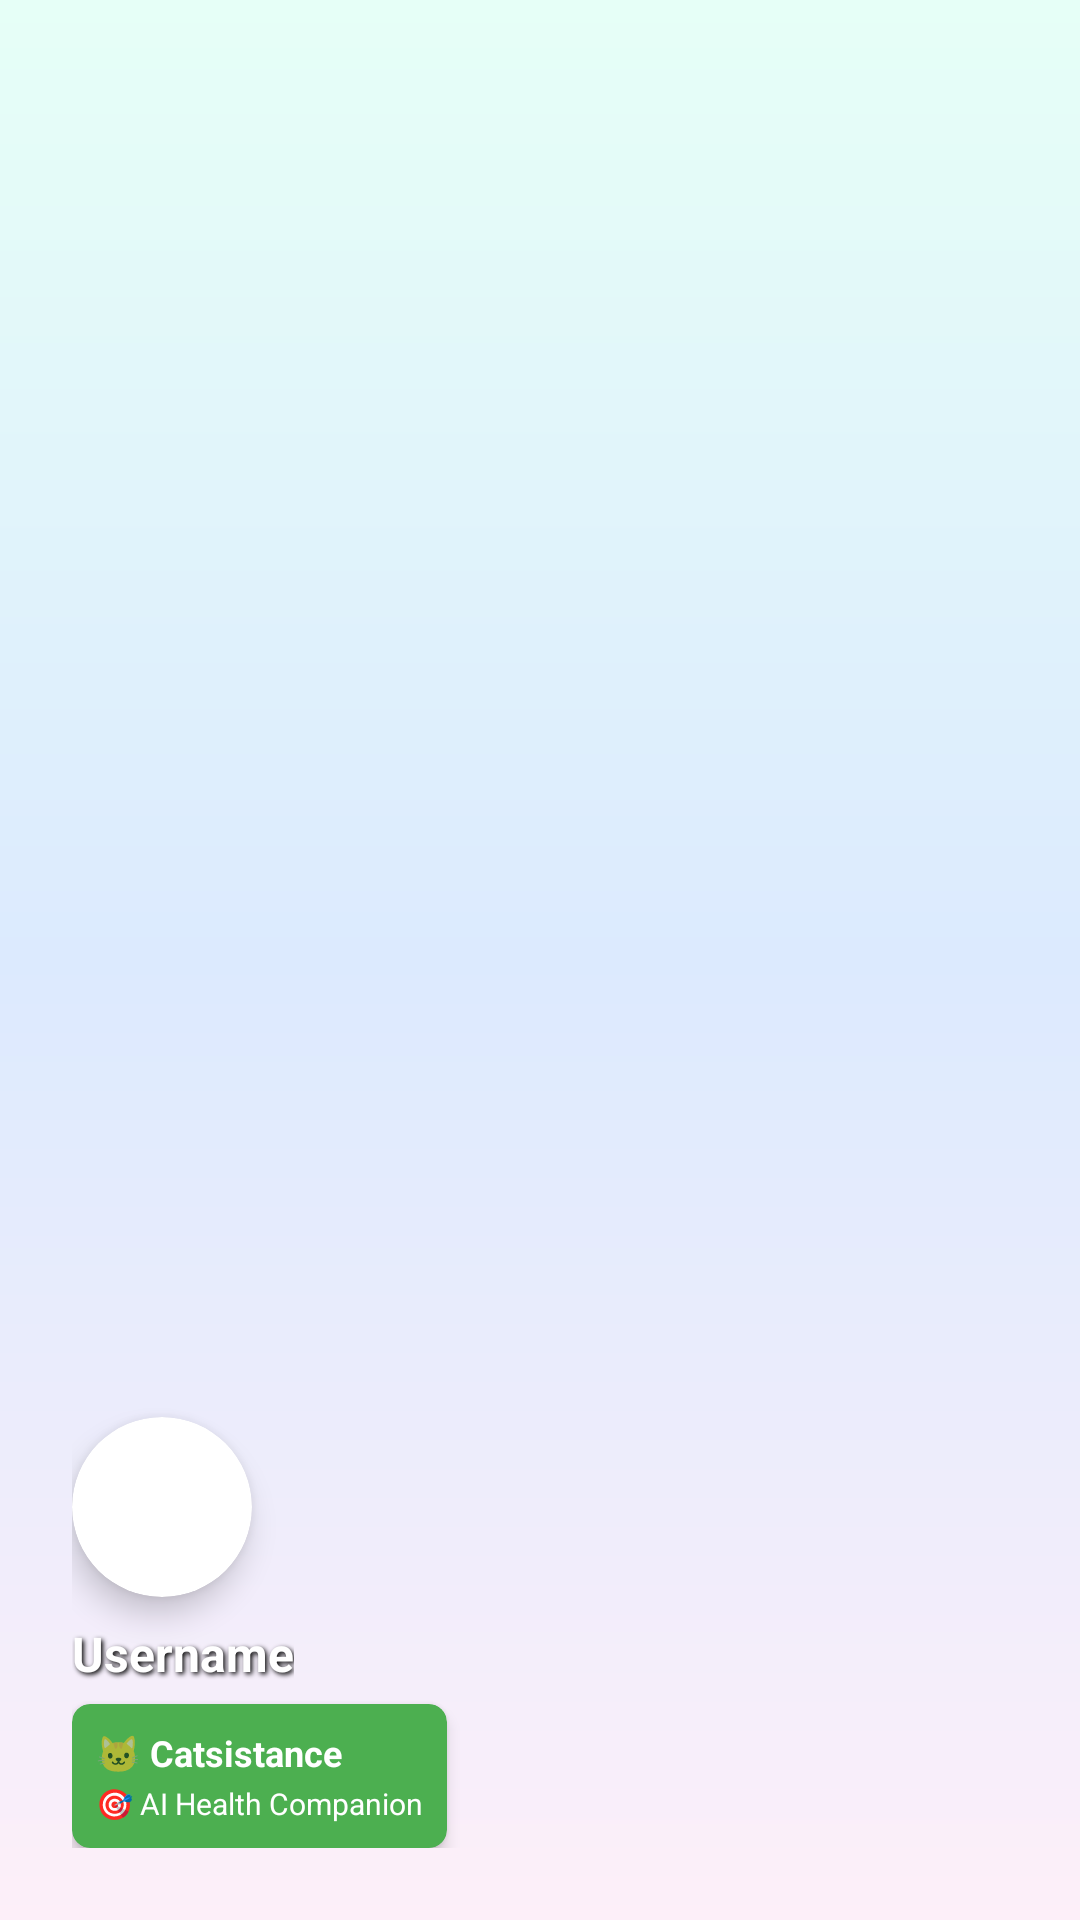

Produce the Android XML layout that renders to this screen, including the resource entries it uses.
<!-- AndroidManifest.xml: application theme Theme.MyApplication -->
<!-- res/layout/nav_header.xml -->
<?xml version="1.0" encoding="utf-8"?>
<LinearLayout xmlns:android="http://schemas.android.com/apk/res/android"
    xmlns:app="http://schemas.android.com/apk/res-auto"
    android:layout_width="match_parent"
    android:layout_height="200dp"
    android:background="@drawable/gradient_nature_bg"
    android:orientation="vertical"
    android:padding="24dp"
    android:gravity="bottom">

    <androidx.cardview.widget.CardView
        android:layout_width="60dp"
        android:layout_height="60dp"
        app:cardCornerRadius="30dp"
        app:cardElevation="6dp"
        android:layout_marginBottom="8dp">

        <ImageView
            android:id="@+id/navHeaderProfileImage"
            android:layout_width="match_parent"
            android:layout_height="match_parent"
            android:src="@drawable/catpuccino"
            android:scaleType="centerCrop" />

    </androidx.cardview.widget.CardView>

    <TextView
        android:id="@+id/navHeaderUsername"
        android:layout_width="wrap_content"
        android:layout_height="wrap_content"
        android:text="Username"
        android:textColor="@android:color/white"
        android:textSize="16sp"
        android:textStyle="bold"
        android:shadowColor="#000000"
        android:shadowDx="2"
        android:shadowDy="2"
        android:shadowRadius="4" />

    <androidx.cardview.widget.CardView
        android:layout_width="wrap_content"
        android:layout_height="wrap_content"
        android:layout_marginTop="6dp"
        app:cardCornerRadius="6dp"
        app:cardElevation="3dp"
        android:backgroundTint="@color/primary_green">

        <LinearLayout
            android:layout_width="wrap_content"
            android:layout_height="wrap_content"
            android:orientation="vertical"
            android:padding="8dp">

            <LinearLayout
                android:layout_width="wrap_content"
                android:layout_height="wrap_content"
                android:orientation="horizontal">

                <TextView
                    android:layout_width="wrap_content"
                    android:layout_height="wrap_content"
                    android:text="🐱 "
                    android:textSize="12sp" />

                <TextView
                    android:layout_width="wrap_content"
                    android:layout_height="wrap_content"
                    android:text="Catsistance"
                    android:textColor="@android:color/white"
                    android:textSize="12sp"
                    android:textStyle="bold" />

            </LinearLayout>

            <TextView
                android:layout_width="wrap_content"
                android:layout_height="wrap_content"
                android:text="🎯 AI Health Companion"
                android:textColor="@android:color/white"
                android:textSize="10sp"
                android:layout_marginTop="2dp" />

        </LinearLayout>

    </androidx.cardview.widget.CardView>

</LinearLayout>
<!-- resources referenced by this layout -->
<resources>
  <color name="primary_green">#4CAF50</color>
  <!-- drawable gradient_nature_bg (drawable) -->
  <?xml version="1.0" encoding="utf-8"?>
  <shape xmlns:android="http://schemas.android.com/apk/res/android">
      <gradient
          android:startColor="@color/grad_start"
          android:centerColor="@color/grad_mid"
          android:endColor="@color/grad_end"
          android:angle="270" />
  </shape>
  <style name="Theme.MyApplication" parent="Theme.MaterialComponents.Light.NoActionBar">
          
          <item name="colorPrimary">@color/primary_green</item>
          <item name="colorPrimaryVariant">@color/dark_green</item>
          <item name="colorOnPrimary">@color/white</item>
          
          <item name="android:windowBackground">@color/white</item>
          <item name="colorSurface">@color/white</item>
          <item name="colorOnSurface">@color/black</item>
          <item name="android:navigationBarColor">@color/white</item>
          
          <item name="colorSecondary">@color/teal_200</item>
          <item name="colorSecondaryVariant">@color/teal_700</item>
          <item name="colorOnSecondary">@color/black</item>
          
          <item name="android:statusBarColor">?attr/colorPrimaryVariant</item>
          
      </style>
  <color name="grad_start">#E6FFF7</color>
  <color name="grad_mid">#DCEAFE</color>
  <color name="grad_end">#FDEFF9</color>
  <color name="dark_green">#2E7D32</color>
  <color name="white">#FFFFFFFF</color>
  <color name="black">#FF000000</color>
  <color name="teal_200">#FF03DAC5</color>
  <color name="teal_700">#FF018786</color>
</resources>
